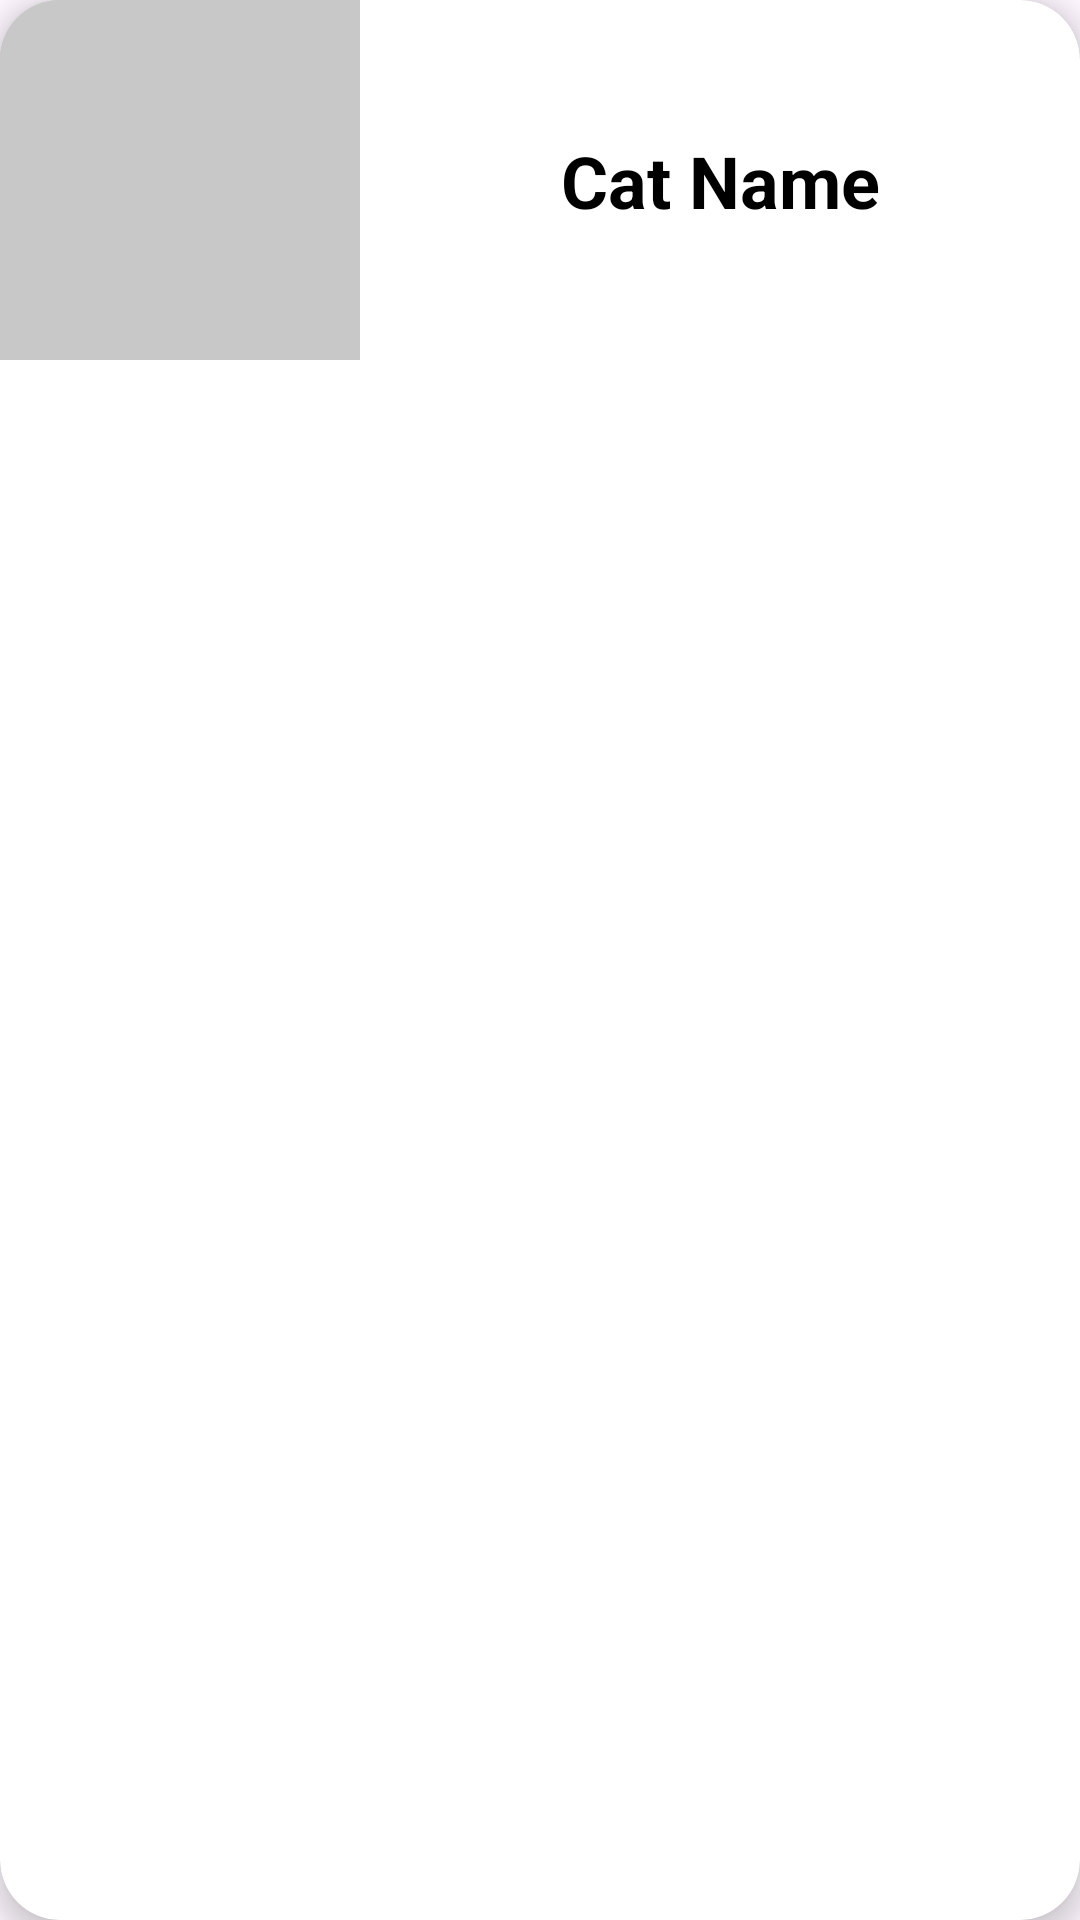

Produce the Android XML layout that renders to this screen, including the resource entries it uses.
<!-- AndroidManifest.xml: application theme Theme.Mobile_Programming_6 -->
<!-- res/layout/cat_item.xml -->
<?xml version="1.0" encoding="utf-8"?>
<androidx.cardview.widget.CardView
    xmlns:android="http://schemas.android.com/apk/res/android"
    xmlns:app="http://schemas.android.com/apk/res-auto"
    android:layout_width="match_parent"
    android:layout_height="wrap_content"
    android:layout_margin="5dp"
    app:cardCornerRadius="20dp"
    app:cardElevation="5dp">

    <androidx.constraintlayout.widget.ConstraintLayout
        android:layout_width="match_parent"
        android:layout_height="wrap_content">

        <ImageView
            android:id="@+id/iv_cat"
            android:layout_width="120dp"
            android:layout_height="120dp"
            android:scaleType="fitXY"
            android:src="@color/cardview_shadow_start_color"
            app:layout_constraintBottom_toBottomOf="parent"
            app:layout_constraintStart_toStartOf="parent"
            app:layout_constraintTop_toTopOf="parent" />

        <TextView
            android:id="@+id/tv_cat_name"
            android:layout_width="wrap_content"
            android:layout_height="wrap_content"
            android:text="Cat Name"
            android:textColor="@color/black"
            android:textSize="24sp"
            android:textStyle="bold"
            app:layout_constraintBottom_toBottomOf="parent"
            app:layout_constraintEnd_toEndOf="parent"
            app:layout_constraintHorizontal_bias="0.5"
            app:layout_constraintStart_toEndOf="@id/iv_cat"
            app:layout_constraintTop_toTopOf="parent" />

    </androidx.constraintlayout.widget.ConstraintLayout>

</androidx.cardview.widget.CardView>
<!-- resources referenced by this layout -->
<resources>
  <style name="Theme.Mobile_Programming_6" parent="Base.Theme.Mobile_Programming_6" />
  <style name="Base.Theme.Mobile_Programming_6" parent="Theme.Material3.DayNight.NoActionBar">
          
          
      </style>
  <!-- not gathered from this repository: default colours our renderer supplied (Android Studio template values) -->
  <color name="black">#FF000000</color>
</resources>
